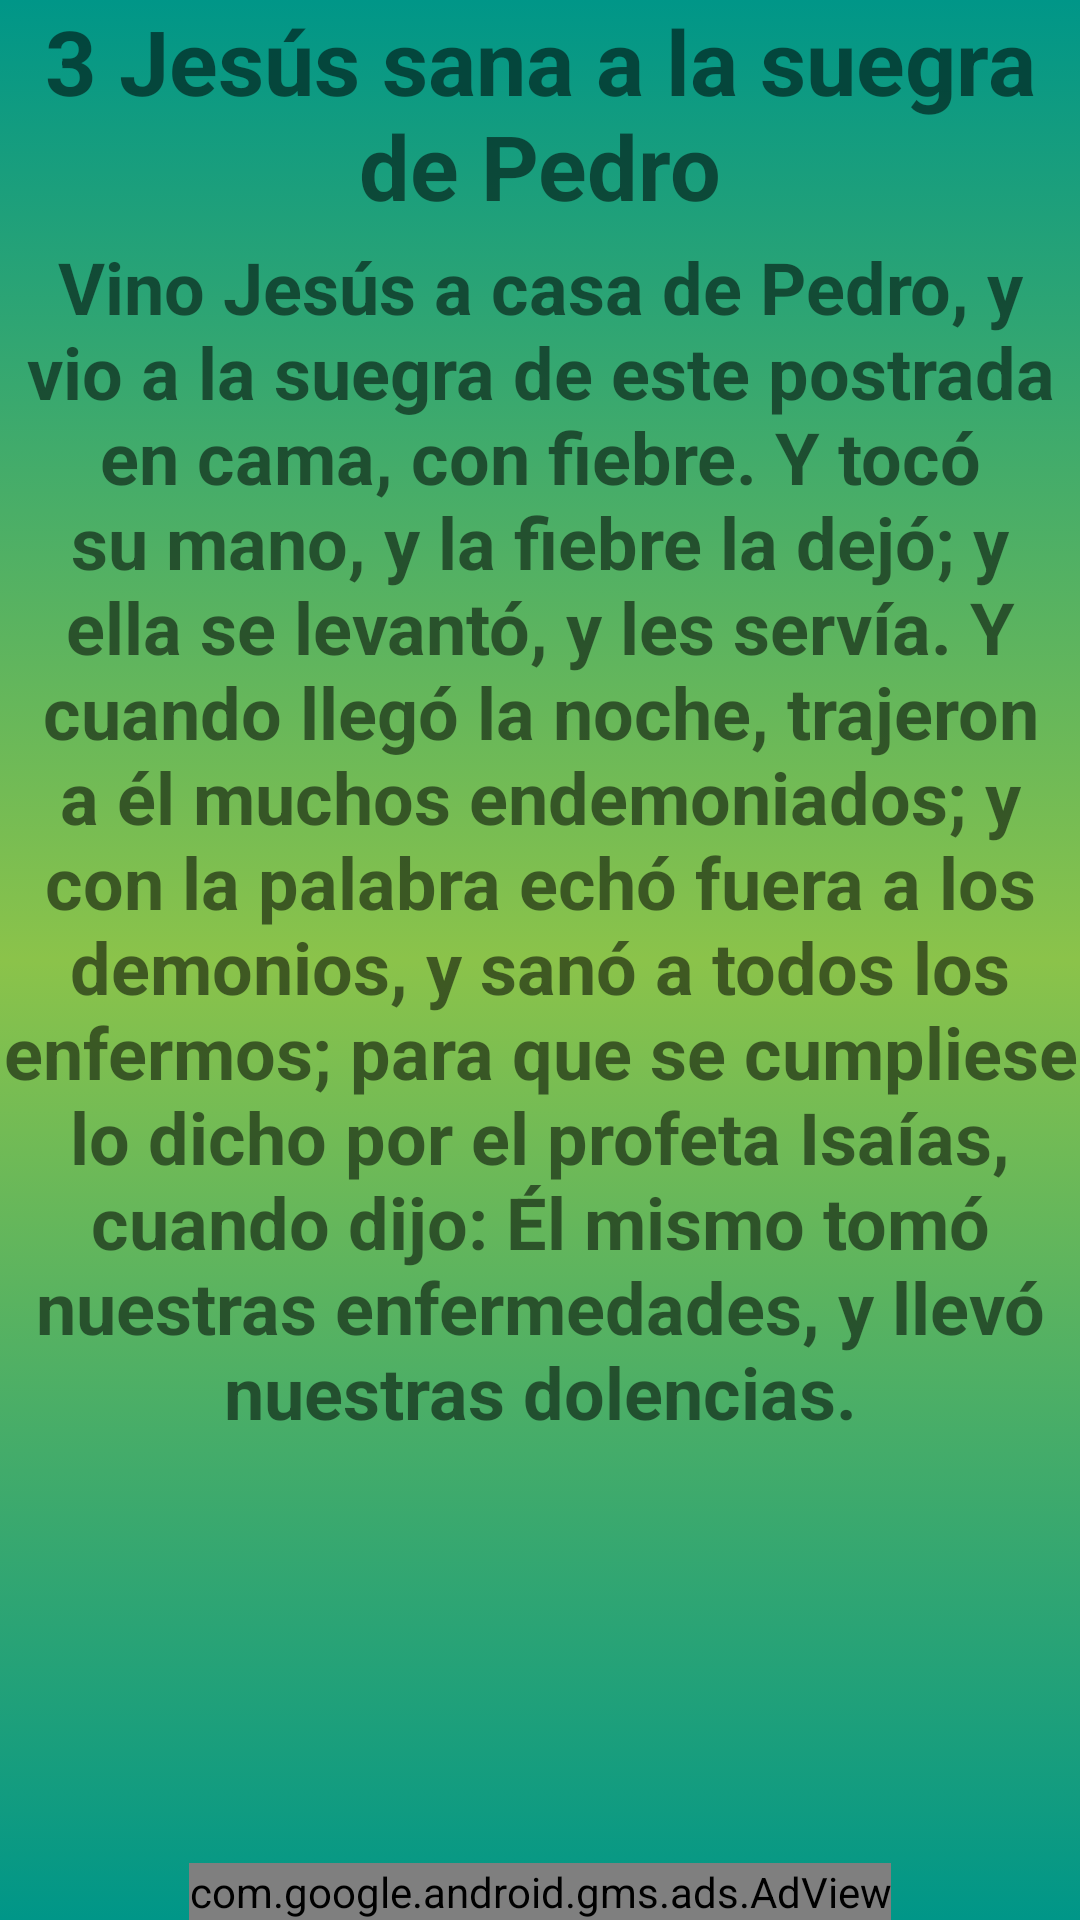

Here is an Android app screen rendered from its layout file. Give the layout XML and the strings, colors and styles it references.
<!-- AndroidManifest.xml: application theme Theme.Prayer -->
<!-- res/layout/milagro3.xml -->
<?xml version="1.0" encoding="utf-8"?>
<androidx.constraintlayout.widget.ConstraintLayout xmlns:android="http://schemas.android.com/apk/res/android"
    xmlns:app="http://schemas.android.com/apk/res-auto"
    xmlns:tools="http://schemas.android.com/tools"
    android:layout_width="match_parent"
    android:layout_height="match_parent"
    tools:context=".Milagro3"
    android:background="@drawable/fondo_degradado">

    <TextView
        android:id="@+id/textView2"
        android:layout_width="match_parent"
        android:layout_height="wrap_content"
        android:layout_marginBottom="4dp"
        android:text="@string/titulo_milagro3"
        android:textAlignment="center"
        android:textSize="30sp"
        android:textStyle="bold"
        app:layout_constraintBottom_toTopOf="@+id/scrollView5"
        app:layout_constraintEnd_toEndOf="parent"
        app:layout_constraintStart_toStartOf="parent"
        app:layout_constraintTop_toTopOf="parent" />

    <com.google.android.gms.ads.AdView
        android:id="@+id/adViewadViewmil03"
        android:layout_width="wrap_content"
        android:layout_height="wrap_content"
        android:layout_alignParentBottom="true"
        android:layout_centerHorizontal="true"
        app:adSize="BANNER"
        app:adUnitId="ca-app-pub-1008936073037880/9720540099"
        app:layout_constraintBottom_toBottomOf="parent"
        app:layout_constraintEnd_toEndOf="parent"
        app:layout_constraintStart_toStartOf="parent"
        app:layout_constraintTop_toBottomOf="@+id/scrollView5"></com.google.android.gms.ads.AdView>

    <ScrollView
        android:id="@+id/scrollView5"
        android:layout_width="0dp"
        android:layout_height="0dp"
        app:layout_constraintBottom_toTopOf="@+id/adViewadViewmil03"
        app:layout_constraintEnd_toEndOf="parent"
        app:layout_constraintStart_toStartOf="parent"
        app:layout_constraintTop_toBottomOf="@+id/textView2"
        tools:ignore="UnknownIdInLayout">

        <LinearLayout
            android:layout_width="match_parent"
            android:layout_height="wrap_content"
            android:orientation="vertical">

            <TextView
                android:id="@+id/textView3"
                android:layout_width="match_parent"
                android:layout_height="wrap_content"
                android:text="@string/texto_milagro3"
                android:textAlignment="center"
                android:textSize="24sp"
                android:textStyle="bold" />
        </LinearLayout>
    </ScrollView>


</androidx.constraintlayout.widget.ConstraintLayout>
<!-- resources referenced by this layout -->
<resources>
  <!-- drawable fondo_degradado (drawable) -->
  <?xml version="1.0" encoding="utf-8"?>
  <selector xmlns:android="http://schemas.android.com/apk/res/android">
      <item>
          <shape android:shape="rectangle">
              <gradient
                  android:startColor="#009688"
                  android:centerColor="#8BC34A"
  
                  android:endColor="#009688"
                  android:angle="270"/>
  
  
  
  
  
  
          </shape>
  
  
  
  
      </item>
  
  </selector>
  <string name="texto_milagro3">Vino Jesús a casa de Pedro, y vio a la suegra de este postrada en cama, con fiebre. Y tocó su mano, y la fiebre la dejó; y ella se levantó, y les servía. Y cuando llegó la noche, trajeron a él muchos endemoniados; y con la palabra echó fuera a los demonios, y sanó a todos los enfermos; para que se cumpliese lo dicho por el profeta Isaías, cuando dijo: Él mismo tomó nuestras enfermedades, y llevó nuestras dolencias.</string>
  <string name="titulo_milagro3">3 Jesús sana a la suegra de Pedro </string>
  <style name="Theme.Prayer" parent="Theme.MaterialComponents.DayNight.NoActionBar">
          
          <item name="colorPrimary">#FFC107</item>
          <item name="colorPrimaryVariant">@color/md_lime_800</item>
          <item name="colorOnPrimary">@color/black</item>
          
          <item name="colorSecondary">@color/teal_200</item>
          <item name="colorSecondaryVariant">@color/teal_700</item>
          <item name="colorOnSecondary">@color/black</item>
          
          <item name="android:statusBarColor" tools:targetApi="l">?attr/colorPrimaryVariant</item>
          
      </style>
  <color name="md_lime_800">#9E9D24</color>
  <color name="black">#FF000000</color>
  <color name="teal_200">#FF03DAC5</color>
  <color name="teal_700">#FF018786</color>
</resources>
